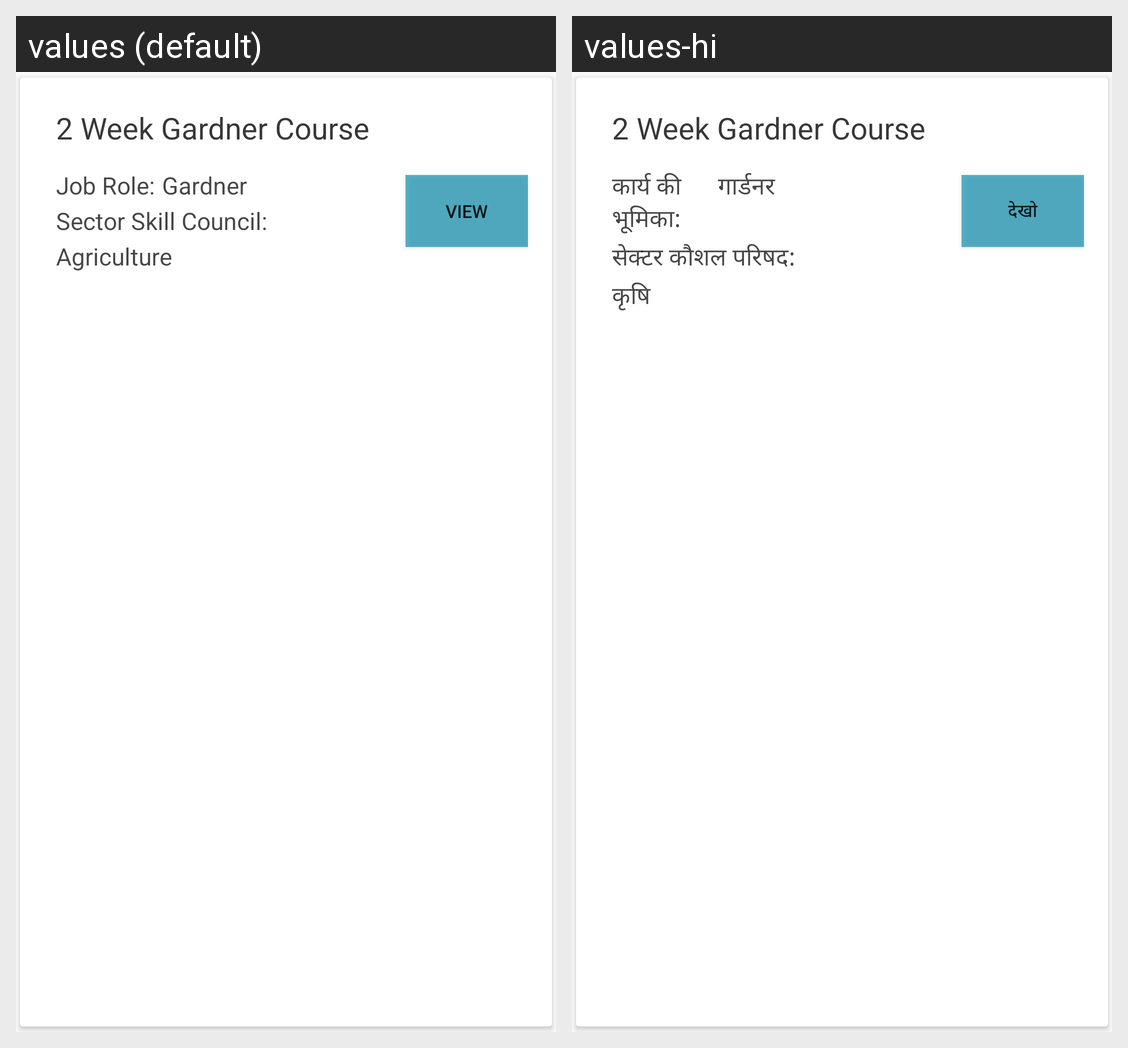

This grid shows one Android layout under two languages. Give, for every string resource on the screen, its name, the default text and each shown locale's text.
Android screen res/layout/course_provided_cardview.xml rendered under 2 locales, left to right: values (default), values-hi. Device: Nexus 5 (rendered at 1080×1920; each locale shown at half size, 540×960, under a caption strip naming it); theme AppTheme.
Strings drawn on this screen, with the default value and each locale's value (text and hints the layout hard-codes, and strings that could not be matched under every locale, appear in the picture but are not listed):

job_role_1
  values: Job Role:
  values-hi: कार्य की भूमिका:

gardner_1
  values: Gardner
  values-hi: गार्डनर

sector_skill_council_1
  values: Sector Skill Council:
  values-hi: सेक्टर कौशल परिषद:

agriculture_1
  values: Agriculture
  values-hi: कृषि

view_1
  values: View
  values-hi: देखो
